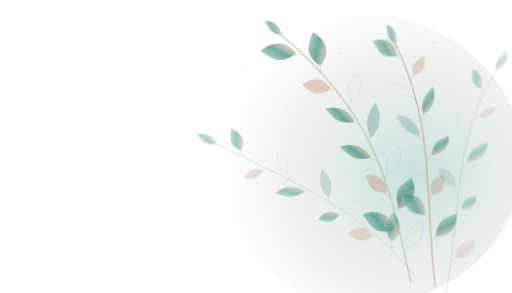
t = 0.00 s
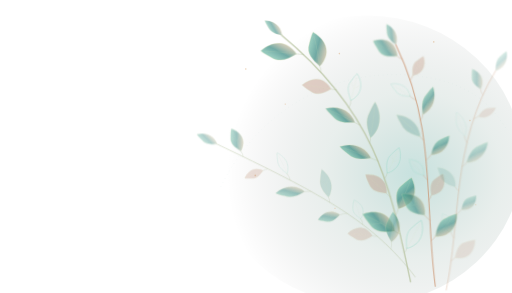
t = 1.67 s
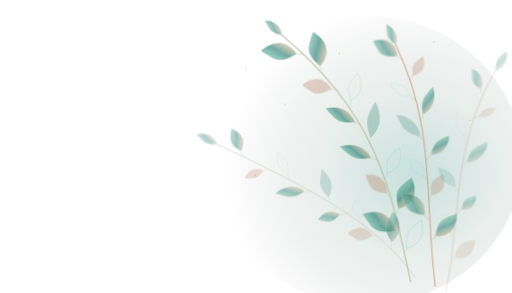
t = 3.33 s
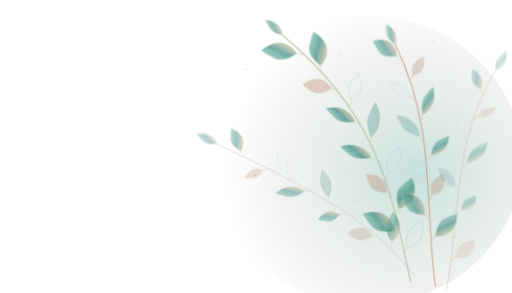
t = 5.00 s
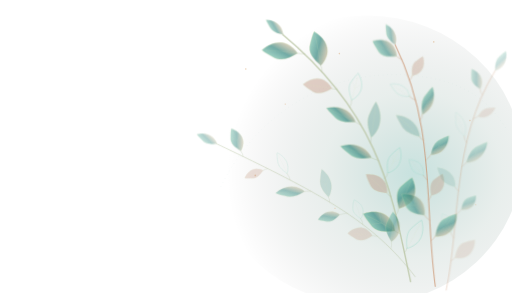
t = 6.67 s
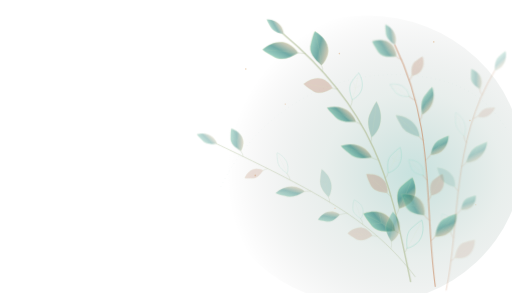
t = 8.33 s

The animated SVG that drew these frames (rendered in a browser with its animation timeline set to each time). Animation: 3 CSS @keyframes rules; frames cover the first 8.33 s, repeats indefinitely.

<svg xmlns="http://www.w3.org/2000/svg" viewBox="0 0 1400 800" width="1400" height="800" role="img" aria-label="Decorative botanical leaf illustration">
    
<style>
  .sway-main { transform-origin: 86% 100%; animation: sway-main 23s ease-in-out infinite alternate; }
  .sway-secondary { transform-origin: 91% 100%; animation: sway-secondary 29s ease-in-out infinite alternate; }
  .sway-small { transform-origin: 90% 98%; animation: sway-small 27s ease-in-out infinite alternate; }
  @keyframes sway-main { from { transform: rotate(-.55deg); } to { transform: rotate(1.0deg); } }
  @keyframes sway-secondary { from { transform: rotate(.6deg); } to { transform: rotate(-.8deg); } }
  @keyframes sway-small { from { transform: translateY(0px); } to { transform: translateY(-2px); } }
  @media (prefers-reduced-motion: reduce) {
    .sway-main, .sway-secondary, .sway-small { animation: none !important; transform: none !important; }
  }
</style>

    <defs>
        <linearGradient id="bt-dark-dleaf" x1="0" y1="0" x2="1" y2="0.9">
          <stop offset="0" stop-color="#83D3B3" stop-opacity=".74"/>
          <stop offset=".53" stop-color="#257D75" stop-opacity=".81"/>
          <stop offset="1" stop-color="#D6A06C" stop-opacity=".50"/>
        </linearGradient>
        <radialGradient id="bt-dark-aura" cx="65%" cy="55%" r="60%">
          <stop offset="0%" stop-color="#168578" stop-opacity=".24"/>
          <stop offset="48%" stop-color="#326956" stop-opacity=".11"/>
          <stop offset="100%" stop-color="#000000" stop-opacity="0"/>
        </radialGradient>
        </defs>
<ellipse cx="1002" cy="437" rx="425" ry="395" fill="url(#bt-dark-aura)"/>
<path d="M 604 510 C 706 298 935 158 1198 217 C 1301 243 1346 292 1385 353" fill="none" stroke="#73BCAC" stroke-width="1.1" stroke-opacity="0.18" stroke-dasharray="2 10"/>
<circle cx="672" cy="188" r="2.2" fill="#D9A776" opacity="0.48"/>
<circle cx="780" cy="284" r="1.7" fill="#D9A776" opacity="0.48"/>
<circle cx="928" cy="146" r="2.1" fill="#D9A776" opacity="0.48"/>
<circle cx="1186" cy="114" r="2.2" fill="#D9A776" opacity="0.48"/>
<circle cx="1285" cy="329" r="1.9" fill="#D9A776" opacity="0.48"/>
<circle cx="698" cy="479" r="2.3" fill="#D9A776" opacity="0.48"/>
<circle cx="1301" cy="559" r="1.4" fill="#D9A776" opacity="0.48"/>
<circle cx="916" cy="569" r="1.6" fill="#D9A776" opacity="0.48"/>
<circle cx="1423" cy="255" r="2.0" fill="#D9A776" opacity="0.48"/>
<g class="sway-main" opacity="1">
<path d="M 1123 769 C 1072 526, 1042 314, 777 92" fill="none" stroke="#B9C5A3" stroke-width="3.8" stroke-linecap="round" stroke-opacity="0.8"/>
<path d="M 1106.59 689.88 Q 1112.90 683.71, 1113.21 677.54" fill="none" stroke="#B9C5A3" stroke-width="1.5" stroke-opacity="0.62" stroke-linecap="round"/>
<g transform="translate(1113.21 677.54) rotate(28.19) scale(0.698 0.793)">
<path d="M 0 0 C -17 -24 -33 -48 -18 -75 C -11 -91 -5 -103 0 -109 C 25 -86 36 -57 25 -30 C 16 -12 6 -3 0 0 Z" fill="none" fill-opacity="0" stroke="#73D0B8" stroke-opacity=".6" stroke-width="1.55" stroke-linejoin="round"/>
<path d="M 0 -4 C 2 -31 2 -68 0 -97" fill="none" stroke="#D3E3B7" stroke-width="1.1" stroke-opacity="0.32"/>
</g>
<path d="M 1095.44 638.01 Q 1084.97 633.95, 1080.50 629.90" fill="none" stroke="#B9C5A3" stroke-width="1.5" stroke-opacity="0.62" stroke-linecap="round"/>
<g transform="translate(1080.50 629.90) rotate(-61.49) scale(0.904 0.901)">
<path d="M 0 0 C -17 -24 -33 -48 -18 -75 C -11 -91 -5 -103 0 -109 C 25 -86 36 -57 25 -30 C 16 -12 6 -3 0 0 Z" fill="url(#bt-dark-dleaf)" fill-opacity=".8" stroke="#D0DFB3" stroke-opacity=".62" stroke-width="1.55" stroke-linejoin="round"/>
<path d="M 0 -4 C 2 -31 2 -68 0 -97" fill="none" stroke="#D3E3B7" stroke-width="1.1" stroke-opacity="0.32"/>
<path d="M 2 -45 Q -8 -62 -16 -71 M 2 -48 Q 18 -61 24 -67" fill="none" stroke="#D3E3B7" stroke-width=".85" stroke-opacity="0.35"/>
</g>
<path d="M 1083.45 586.91 Q 1090.47 577.75, 1091.50 568.60" fill="none" stroke="#B9C5A3" stroke-width="1.5" stroke-opacity="0.62" stroke-linecap="round"/>
<g transform="translate(1091.50 568.60) rotate(23.73) scale(0.887 0.845)">
<path d="M 0 0 C -17 -24 -33 -48 -18 -75 C -11 -91 -5 -103 0 -109 C 25 -86 36 -57 25 -30 C 16 -12 6 -3 0 0 Z" fill="url(#bt-dark-dleaf)" fill-opacity=".8" stroke="#D0DFB3" stroke-opacity=".62" stroke-width="1.55" stroke-linejoin="round"/>
<path d="M 0 -4 C 2 -31 2 -68 0 -97" fill="none" stroke="#D3E3B7" stroke-width="1.1" stroke-opacity="0.32"/>
</g>
<path d="M 1069.99 536.47 Q 1061.82 531.75, 1059.64 527.04" fill="none" stroke="#B9C5A3" stroke-width="1.5" stroke-opacity="0.62" stroke-linecap="round"/>
<g transform="translate(1059.64 527.04) rotate(-47.68) scale(0.703 0.709)">
<path d="M 0 0 C -17 -24 -33 -48 -18 -75 C -11 -91 -5 -103 0 -109 C 25 -86 36 -57 25 -30 C 16 -12 6 -3 0 0 Z" fill="#B77D60" fill-opacity=".33" stroke="#D0DFB3" stroke-opacity=".48" stroke-width="1.55" stroke-linejoin="round"/>
<path d="M 0 -4 C 2 -31 2 -68 0 -97" fill="none" stroke="#D3E3B7" stroke-width="1.1" stroke-opacity="0.32"/>
</g>
<path d="M 1054.47 486.59 Q 1061.16 478.94, 1061.86 471.28" fill="none" stroke="#B9C5A3" stroke-width="1.5" stroke-opacity="0.62" stroke-linecap="round"/>
<g transform="translate(1061.86 471.28) rotate(25.78) scale(0.606 0.702)">
<path d="M 0 0 C -17 -24 -33 -48 -18 -75 C -11 -91 -5 -103 0 -109 C 25 -86 36 -57 25 -30 C 16 -12 6 -3 0 0 Z" fill="none" fill-opacity="0" stroke="#73D0B8" stroke-opacity=".6" stroke-width="1.55" stroke-linejoin="round"/>
<path d="M 0 -4 C 2 -31 2 -68 0 -97" fill="none" stroke="#D3E3B7" stroke-width="1.1" stroke-opacity="0.32"/>
<path d="M 2 -45 Q -8 -62 -16 -71 M 2 -48 Q 18 -61 24 -67" fill="none" stroke="#D3E3B7" stroke-width=".85" stroke-opacity="0.35"/>
</g>
<path d="M 1036.25 437.19 Q 1023.91 433.62, 1017.57 430.04" fill="none" stroke="#B9C5A3" stroke-width="1.5" stroke-opacity="0.62" stroke-linecap="round"/>
<g transform="translate(1017.57 430.04) rotate(-69.07) scale(0.621 0.833)">
<path d="M 0 0 C -17 -24 -33 -48 -18 -75 C -11 -91 -5 -103 0 -109 C 25 -86 36 -57 25 -30 C 16 -12 6 -3 0 0 Z" fill="url(#bt-dark-dleaf)" fill-opacity=".8" stroke="#D0DFB3" stroke-opacity=".62" stroke-width="1.55" stroke-linejoin="round"/>
<path d="M 0 -4 C 2 -31 2 -68 0 -97" fill="none" stroke="#D3E3B7" stroke-width="1.1" stroke-opacity="0.32"/>
</g>
<path d="M 1014.74 388.15 Q 1018.73 381.22, 1016.72 374.30" fill="none" stroke="#B9C5A3" stroke-width="1.5" stroke-opacity="0.62" stroke-linecap="round"/>
<g transform="translate(1016.72 374.30) rotate(8.15) scale(0.643 0.904)">
<path d="M 0 0 C -17 -24 -33 -48 -18 -75 C -11 -91 -5 -103 0 -109 C 25 -86 36 -57 25 -30 C 16 -12 6 -3 0 0 Z" fill="#428C7E" fill-opacity=".33" stroke="#D0DFB3" stroke-opacity=".48" stroke-width="1.55" stroke-linejoin="round"/>
<path d="M 0 -4 C 2 -31 2 -68 0 -97" fill="none" stroke="#D3E3B7" stroke-width="1.1" stroke-opacity="0.32"/>
</g>
<path d="M 989.31 339.39 Q 978.68 335.67, 974.04 331.94" fill="none" stroke="#B9C5A3" stroke-width="1.5" stroke-opacity="0.62" stroke-linecap="round"/>
<g transform="translate(974.04 331.94) rotate(-63.99) scale(0.630 0.806)">
<path d="M 0 0 C -17 -24 -33 -48 -18 -75 C -11 -91 -5 -103 0 -109 C 25 -86 36 -57 25 -30 C 16 -12 6 -3 0 0 Z" fill="url(#bt-dark-dleaf)" fill-opacity=".8" stroke="#D0DFB3" stroke-opacity=".62" stroke-width="1.55" stroke-linejoin="round"/>
<path d="M 0 -4 C 2 -31 2 -68 0 -97" fill="none" stroke="#D3E3B7" stroke-width="1.1" stroke-opacity="0.32"/>
</g>
<path d="M 959.36 290.81 Q 964.78 281.10, 964.20 271.40" fill="none" stroke="#B9C5A3" stroke-width="1.5" stroke-opacity="0.62" stroke-linecap="round"/>
<g transform="translate(964.20 271.40) rotate(13.99) scale(0.629 0.689)">
<path d="M 0 0 C -17 -24 -33 -48 -18 -75 C -11 -91 -5 -103 0 -109 C 25 -86 36 -57 25 -30 C 16 -12 6 -3 0 0 Z" fill="none" fill-opacity="0" stroke="#73D0B8" stroke-opacity=".6" stroke-width="1.55" stroke-linejoin="round"/>
<path d="M 0 -4 C 2 -31 2 -68 0 -97" fill="none" stroke="#D3E3B7" stroke-width="1.1" stroke-opacity="0.32"/>
<path d="M 2 -45 Q -8 -62 -16 -71 M 2 -48 Q 18 -61 24 -67" fill="none" stroke="#D3E3B7" stroke-width=".85" stroke-opacity="0.35"/>
</g>
<path d="M 924.27 242.30 Q 914.35 241.27, 910.42 240.24" fill="none" stroke="#B9C5A3" stroke-width="1.5" stroke-opacity="0.62" stroke-linecap="round"/>
<g transform="translate(910.42 240.24) rotate(-81.55) scale(0.748 0.731)">
<path d="M 0 0 C -17 -24 -33 -48 -18 -75 C -11 -91 -5 -103 0 -109 C 25 -86 36 -57 25 -30 C 16 -12 6 -3 0 0 Z" fill="#B77D60" fill-opacity=".33" stroke="#D0DFB3" stroke-opacity=".48" stroke-width="1.55" stroke-linejoin="round"/>
<path d="M 0 -4 C 2 -31 2 -68 0 -97" fill="none" stroke="#D3E3B7" stroke-width="1.1" stroke-opacity="0.32"/>
</g>
<path d="M 883.43 193.76 Q 884.84 185.41, 880.25 177.06" fill="none" stroke="#B9C5A3" stroke-width="1.5" stroke-opacity="0.62" stroke-linecap="round"/>
<g transform="translate(880.25 177.06) rotate(-10.77) scale(0.907 0.868)">
<path d="M 0 0 C -17 -24 -33 -48 -18 -75 C -11 -91 -5 -103 0 -109 C 25 -86 36 -57 25 -30 C 16 -12 6 -3 0 0 Z" fill="url(#bt-dark-dleaf)" fill-opacity=".8" stroke="#D0DFB3" stroke-opacity=".62" stroke-width="1.55" stroke-linejoin="round"/>
<path d="M 0 -4 C 2 -31 2 -68 0 -97" fill="none" stroke="#D3E3B7" stroke-width="1.1" stroke-opacity="0.32"/>
</g>
<path d="M 836.22 145.11 Q 823.26 144.19, 816.30 143.27" fill="none" stroke="#B9C5A3" stroke-width="1.5" stroke-opacity="0.62" stroke-linecap="round"/>
<g transform="translate(816.30 143.27) rotate(-84.73) scale(0.859 0.891)">
<path d="M 0 0 C -17 -24 -33 -48 -18 -75 C -11 -91 -5 -103 0 -109 C 25 -86 36 -57 25 -30 C 16 -12 6 -3 0 0 Z" fill="url(#bt-dark-dleaf)" fill-opacity=".8" stroke="#D0DFB3" stroke-opacity=".62" stroke-width="1.55" stroke-linejoin="round"/>
<path d="M 0 -4 C 2 -31 2 -68 0 -97" fill="none" stroke="#D3E3B7" stroke-width="1.1" stroke-opacity="0.32"/>
</g>
<g transform="translate(777.00 92.00) rotate(-48.60) scale(.43 .56)"><path d="M 0 0 C -17 -24 -33 -48 -18 -75 C -11 -91 -5 -103 0 -109 C 25 -86 36 -57 25 -30 C 16 -12 6 -3 0 0 Z" fill="url(#bt-dark-dleaf)" fill-opacity=".66" stroke="#D0DFB3" stroke-opacity=".52" stroke-width="1.6"/></g>
</g>
<g class="sway-secondary" opacity="0.87">
<path d="M 1190 783 C 1157 546, 1188 350, 1075 123" fill="none" stroke="#C88E68" stroke-width="2.9" stroke-linecap="round" stroke-opacity="0.8"/>
<path d="M 1177.19 658.59 Q 1186.02 652.40, 1188.85 646.22" fill="none" stroke="#C88E68" stroke-width="1.5" stroke-opacity="0.62" stroke-linecap="round"/>
<g transform="translate(1188.85 646.22) rotate(43.32) scale(0.724 0.779)">
<path d="M 0 0 C -17 -24 -33 -48 -18 -75 C -11 -91 -5 -103 0 -109 C 25 -86 36 -57 25 -30 C 16 -12 6 -3 0 0 Z" fill="url(#bt-dark-dleaf)" fill-opacity=".8" stroke="#D0DFB3" stroke-opacity=".62" stroke-width="1.55" stroke-linejoin="round"/>
<path d="M 0 -4 C 2 -31 2 -68 0 -97" fill="none" stroke="#D3E3B7" stroke-width="1.1" stroke-opacity="0.32"/>
</g>
<path d="M 1173.40 602.25 Q 1163.04 595.48, 1158.68 588.71" fill="none" stroke="#C88E68" stroke-width="1.5" stroke-opacity="0.62" stroke-linecap="round"/>
<g transform="translate(1158.68 588.71) rotate(-47.40) scale(0.805 0.780)">
<path d="M 0 0 C -17 -24 -33 -48 -18 -75 C -11 -91 -5 -103 0 -109 C 25 -86 36 -57 25 -30 C 16 -12 6 -3 0 0 Z" fill="url(#bt-dark-dleaf)" fill-opacity=".8" stroke="#D0DFB3" stroke-opacity=".62" stroke-width="1.55" stroke-linejoin="round"/>
<path d="M 0 -4 C 2 -31 2 -68 0 -97" fill="none" stroke="#D3E3B7" stroke-width="1.1" stroke-opacity="0.32"/>
<path d="M 2 -45 Q -8 -62 -16 -71 M 2 -48 Q 18 -61 24 -67" fill="none" stroke="#D3E3B7" stroke-width=".85" stroke-opacity="0.35"/>
</g>
<path d="M 1170.00 546.85 Q 1176.27 540.66, 1176.53 534.47" fill="none" stroke="#C88E68" stroke-width="1.5" stroke-opacity="0.62" stroke-linecap="round"/>
<g transform="translate(1176.53 534.47) rotate(27.84) scale(0.636 0.612)">
<path d="M 0 0 C -17 -24 -33 -48 -18 -75 C -11 -91 -5 -103 0 -109 C 25 -86 36 -57 25 -30 C 16 -12 6 -3 0 0 Z" fill="#B77D60" fill-opacity=".33" stroke="#D0DFB3" stroke-opacity=".48" stroke-width="1.55" stroke-linejoin="round"/>
<path d="M 0 -4 C 2 -31 2 -68 0 -97" fill="none" stroke="#D3E3B7" stroke-width="1.1" stroke-opacity="0.32"/>
</g>
<path d="M 1166.23 492.14 Q 1157.46 485.90, 1154.68 479.66" fill="none" stroke="#C88E68" stroke-width="1.5" stroke-opacity="0.62" stroke-linecap="round"/>
<g transform="translate(1154.68 479.66) rotate(-42.77) scale(0.503 0.531)">
<path d="M 0 0 C -17 -24 -33 -48 -18 -75 C -11 -91 -5 -103 0 -109 C 25 -86 36 -57 25 -30 C 16 -12 6 -3 0 0 Z" fill="none" fill-opacity="0" stroke="#73D0B8" stroke-opacity=".6" stroke-width="1.55" stroke-linejoin="round"/>
<path d="M 0 -4 C 2 -31 2 -68 0 -97" fill="none" stroke="#D3E3B7" stroke-width="1.1" stroke-opacity="0.32"/>
</g>
<path d="M 1161.34 437.84 Q 1171.16 430.53, 1174.98 423.21" fill="none" stroke="#C88E68" stroke-width="1.5" stroke-opacity="0.62" stroke-linecap="round"/>
<g transform="translate(1174.98 423.21) rotate(42.98) scale(0.537 0.660)">
<path d="M 0 0 C -17 -24 -33 -48 -18 -75 C -11 -91 -5 -103 0 -109 C 25 -86 36 -57 25 -30 C 16 -12 6 -3 0 0 Z" fill="url(#bt-dark-dleaf)" fill-opacity=".8" stroke="#D0DFB3" stroke-opacity=".62" stroke-width="1.55" stroke-linejoin="round"/>
<path d="M 0 -4 C 2 -31 2 -68 0 -97" fill="none" stroke="#D3E3B7" stroke-width="1.1" stroke-opacity="0.32"/>
<path d="M 2 -45 Q -8 -62 -16 -71 M 2 -48 Q 18 -61 24 -67" fill="none" stroke="#D3E3B7" stroke-width=".85" stroke-opacity="0.35"/>
</g>
<path d="M 1154.58 383.70 Q 1146.41 378.99, 1144.23 374.28" fill="none" stroke="#C88E68" stroke-width="1.5" stroke-opacity="0.62" stroke-linecap="round"/>
<g transform="translate(1144.23 374.28) rotate(-47.67) scale(0.579 0.803)">
<path d="M 0 0 C -17 -24 -33 -48 -18 -75 C -11 -91 -5 -103 0 -109 C 25 -86 36 -57 25 -30 C 16 -12 6 -3 0 0 Z" fill="#428C7E" fill-opacity=".33" stroke="#D0DFB3" stroke-opacity=".48" stroke-width="1.55" stroke-linejoin="round"/>
<path d="M 0 -4 C 2 -31 2 -68 0 -97" fill="none" stroke="#D3E3B7" stroke-width="1.1" stroke-opacity="0.32"/>
</g>
<path d="M 1145.21 329.46 Q 1151.09 321.47, 1150.97 313.47" fill="none" stroke="#C88E68" stroke-width="1.5" stroke-opacity="0.62" stroke-linecap="round"/>
<g transform="translate(1150.97 313.47) rotate(19.81) scale(0.539 0.742)">
<path d="M 0 0 C -17 -24 -33 -48 -18 -75 C -11 -91 -5 -103 0 -109 C 25 -86 36 -57 25 -30 C 16 -12 6 -3 0 0 Z" fill="url(#bt-dark-dleaf)" fill-opacity=".8" stroke="#D0DFB3" stroke-opacity=".62" stroke-width="1.55" stroke-linejoin="round"/>
<path d="M 0 -4 C 2 -31 2 -68 0 -97" fill="none" stroke="#D3E3B7" stroke-width="1.1" stroke-opacity="0.32"/>
</g>
<path d="M 1132.46 274.86 Q 1120.98 269.56, 1115.51 264.25" fill="none" stroke="#C88E68" stroke-width="1.5" stroke-opacity="0.62" stroke-linecap="round"/>
<g transform="translate(1115.51 264.25) rotate(-57.93) scale(0.471 0.570)">
<path d="M 0 0 C -17 -24 -33 -48 -18 -75 C -11 -91 -5 -103 0 -109 C 25 -86 36 -57 25 -30 C 16 -12 6 -3 0 0 Z" fill="none" fill-opacity="0" stroke="#73D0B8" stroke-opacity=".6" stroke-width="1.55" stroke-linejoin="round"/>
<path d="M 0 -4 C 2 -31 2 -68 0 -97" fill="none" stroke="#D3E3B7" stroke-width="1.1" stroke-opacity="0.32"/>
</g>
<path d="M 1115.58 219.64 Q 1121.98 213.52, 1122.37 207.40" fill="none" stroke="#C88E68" stroke-width="1.5" stroke-opacity="0.62" stroke-linecap="round"/>
<g transform="translate(1122.37 207.40) rotate(29.02) scale(0.527 0.549)">
<path d="M 0 0 C -17 -24 -33 -48 -18 -75 C -11 -91 -5 -103 0 -109 C 25 -86 36 -57 25 -30 C 16 -12 6 -3 0 0 Z" fill="#B77D60" fill-opacity=".33" stroke="#D0DFB3" stroke-opacity=".48" stroke-width="1.55" stroke-linejoin="round"/>
<path d="M 0 -4 C 2 -31 2 -68 0 -97" fill="none" stroke="#D3E3B7" stroke-width="1.1" stroke-opacity="0.32"/>
<path d="M 2 -45 Q -8 -62 -16 -71 M 2 -48 Q 18 -61 24 -67" fill="none" stroke="#D3E3B7" stroke-width=".85" stroke-opacity="0.35"/>
</g>
<path d="M 1093.83 163.54 Q 1083.60 159.08, 1079.36 154.61" fill="none" stroke="#C88E68" stroke-width="1.5" stroke-opacity="0.62" stroke-linecap="round"/>
<g transform="translate(1079.36 154.61) rotate(-58.32) scale(0.742 0.711)">
<path d="M 0 0 C -17 -24 -33 -48 -18 -75 C -11 -91 -5 -103 0 -109 C 25 -86 36 -57 25 -30 C 16 -12 6 -3 0 0 Z" fill="url(#bt-dark-dleaf)" fill-opacity=".8" stroke="#D0DFB3" stroke-opacity=".62" stroke-width="1.55" stroke-linejoin="round"/>
<path d="M 0 -4 C 2 -31 2 -68 0 -97" fill="none" stroke="#D3E3B7" stroke-width="1.1" stroke-opacity="0.32"/>
</g>
<g transform="translate(1075.00 123.00) rotate(-24.90) scale(.43 .56)"><path d="M 0 0 C -17 -24 -33 -48 -18 -75 C -11 -91 -5 -103 0 -109 C 25 -86 36 -57 25 -30 C 16 -12 6 -3 0 0 Z" fill="url(#bt-dark-dleaf)" fill-opacity=".66" stroke="#D0DFB3" stroke-opacity=".52" stroke-width="1.6"/></g>
</g>
<g class="sway-small" opacity="0.7">
<path d="M 1135 756 C 1020 603, 871 526, 593 393" fill="none" stroke="#B9C5A3" stroke-width="2.2" stroke-linecap="round" stroke-opacity="0.8"/>
<path d="M 1069.04 680.00 Q 1072.58 670.01, 1070.12 660.03" fill="none" stroke="#B9C5A3" stroke-width="1.5" stroke-opacity="0.62" stroke-linecap="round"/>
<g transform="translate(1070.12 660.03) rotate(3.10) scale(0.729 0.747)">
<path d="M 0 0 C -17 -24 -33 -48 -18 -75 C -11 -91 -5 -103 0 -109 C 25 -86 36 -57 25 -30 C 16 -12 6 -3 0 0 Z" fill="url(#bt-dark-dleaf)" fill-opacity=".8" stroke="#D0DFB3" stroke-opacity=".62" stroke-width="1.55" stroke-linejoin="round"/>
<path d="M 0 -4 C 2 -31 2 -68 0 -97" fill="none" stroke="#D3E3B7" stroke-width="1.1" stroke-opacity="0.32"/>
</g>
<path d="M 1032.02 645.64 Q 1022.05 644.95, 1018.09 644.26" fill="none" stroke="#B9C5A3" stroke-width="1.5" stroke-opacity="0.62" stroke-linecap="round"/>
<g transform="translate(1018.09 644.26) rotate(-84.37) scale(0.654 0.624)">
<path d="M 0 0 C -17 -24 -33 -48 -18 -75 C -11 -91 -5 -103 0 -109 C 25 -86 36 -57 25 -30 C 16 -12 6 -3 0 0 Z" fill="#B77D60" fill-opacity=".33" stroke="#D0DFB3" stroke-opacity=".48" stroke-width="1.55" stroke-linejoin="round"/>
<path d="M 0 -4 C 2 -31 2 -68 0 -97" fill="none" stroke="#D3E3B7" stroke-width="1.1" stroke-opacity="0.32"/>
<path d="M 2 -45 Q -8 -62 -16 -71 M 2 -48 Q 18 -61 24 -67" fill="none" stroke="#D3E3B7" stroke-width=".85" stroke-opacity="0.35"/>
</g>
<path d="M 992.01 613.29 Q 992.13 605.29, 986.25 597.29" fill="none" stroke="#B9C5A3" stroke-width="1.5" stroke-opacity="0.62" stroke-linecap="round"/>
<g transform="translate(986.25 597.29) rotate(-19.81) scale(0.506 0.499)">
<path d="M 0 0 C -17 -24 -33 -48 -18 -75 C -11 -91 -5 -103 0 -109 C 25 -86 36 -57 25 -30 C 16 -12 6 -3 0 0 Z" fill="none" fill-opacity="0" stroke="#73D0B8" stroke-opacity=".6" stroke-width="1.55" stroke-linejoin="round"/>
<path d="M 0 -4 C 2 -31 2 -68 0 -97" fill="none" stroke="#D3E3B7" stroke-width="1.1" stroke-opacity="0.32"/>
</g>
<path d="M 948.58 582.34 Q 935.82 584.53, 929.07 586.72" fill="none" stroke="#B9C5A3" stroke-width="1.5" stroke-opacity="0.62" stroke-linecap="round"/>
<g transform="translate(929.07 586.72) rotate(-102.65) scale(0.505 0.562)">
<path d="M 0 0 C -17 -24 -33 -48 -18 -75 C -11 -91 -5 -103 0 -109 C 25 -86 36 -57 25 -30 C 16 -12 6 -3 0 0 Z" fill="url(#bt-dark-dleaf)" fill-opacity=".8" stroke="#D0DFB3" stroke-opacity=".62" stroke-width="1.55" stroke-linejoin="round"/>
<path d="M 0 -4 C 2 -31 2 -68 0 -97" fill="none" stroke="#D3E3B7" stroke-width="1.1" stroke-opacity="0.32"/>
</g>
<path d="M 901.30 552.20 Q 902.67 545.39, 898.03 538.59" fill="none" stroke="#B9C5A3" stroke-width="1.5" stroke-opacity="0.62" stroke-linecap="round"/>
<g transform="translate(898.03 538.59) rotate(-13.49) scale(0.553 0.718)">
<path d="M 0 0 C -17 -24 -33 -48 -18 -75 C -11 -91 -5 -103 0 -109 C 25 -86 36 -57 25 -30 C 16 -12 6 -3 0 0 Z" fill="#428C7E" fill-opacity=".33" stroke="#D0DFB3" stroke-opacity=".48" stroke-width="1.55" stroke-linejoin="round"/>
<path d="M 0 -4 C 2 -31 2 -68 0 -97" fill="none" stroke="#D3E3B7" stroke-width="1.1" stroke-opacity="0.32"/>
<path d="M 2 -45 Q -8 -62 -16 -71 M 2 -48 Q 18 -61 24 -67" fill="none" stroke="#D3E3B7" stroke-width=".85" stroke-opacity="0.35"/>
</g>
<path d="M 849.73 522.26 Q 838.25 522.70, 832.76 523.13" fill="none" stroke="#B9C5A3" stroke-width="1.5" stroke-opacity="0.62" stroke-linecap="round"/>
<g transform="translate(832.76 523.13) rotate(-92.93) scale(0.517 0.728)">
<path d="M 0 0 C -17 -24 -33 -48 -18 -75 C -11 -91 -5 -103 0 -109 C 25 -86 36 -57 25 -30 C 16 -12 6 -3 0 0 Z" fill="url(#bt-dark-dleaf)" fill-opacity=".8" stroke="#D0DFB3" stroke-opacity=".62" stroke-width="1.55" stroke-linejoin="round"/>
<path d="M 0 -4 C 2 -31 2 -68 0 -97" fill="none" stroke="#D3E3B7" stroke-width="1.1" stroke-opacity="0.32"/>
</g>
<path d="M 793.45 491.92 Q 792.13 482.91, 784.80 473.89" fill="none" stroke="#B9C5A3" stroke-width="1.5" stroke-opacity="0.62" stroke-linecap="round"/>
<g transform="translate(784.80 473.89) rotate(-25.62) scale(0.437 0.578)">
<path d="M 0 0 C -17 -24 -33 -48 -18 -75 C -11 -91 -5 -103 0 -109 C 25 -86 36 -57 25 -30 C 16 -12 6 -3 0 0 Z" fill="none" fill-opacity="0" stroke="#73D0B8" stroke-opacity=".6" stroke-width="1.55" stroke-linejoin="round"/>
<path d="M 0 -4 C 2 -31 2 -68 0 -97" fill="none" stroke="#D3E3B7" stroke-width="1.1" stroke-opacity="0.32"/>
</g>
<path d="M 732.01 460.59 Q 722.53 463.23, 719.05 465.88" fill="none" stroke="#B9C5A3" stroke-width="1.5" stroke-opacity="0.62" stroke-linecap="round"/>
<g transform="translate(719.05 465.88) rotate(-112.21) scale(0.435 0.495)">
<path d="M 0 0 C -17 -24 -33 -48 -18 -75 C -11 -91 -5 -103 0 -109 C 25 -86 36 -57 25 -30 C 16 -12 6 -3 0 0 Z" fill="#B77D60" fill-opacity=".33" stroke="#D0DFB3" stroke-opacity=".48" stroke-width="1.55" stroke-linejoin="round"/>
<path d="M 0 -4 C 2 -31 2 -68 0 -97" fill="none" stroke="#D3E3B7" stroke-width="1.1" stroke-opacity="0.32"/>
</g>
<path d="M 664.99 427.65 Q 664.65 419.83, 658.31 412.01" fill="none" stroke="#B9C5A3" stroke-width="1.5" stroke-opacity="0.62" stroke-linecap="round"/>
<g transform="translate(658.31 412.01) rotate(-23.15) scale(0.607 0.606)">
<path d="M 0 0 C -17 -24 -33 -48 -18 -75 C -11 -91 -5 -103 0 -109 C 25 -86 36 -57 25 -30 C 16 -12 6 -3 0 0 Z" fill="url(#bt-dark-dleaf)" fill-opacity=".8" stroke="#D0DFB3" stroke-opacity=".62" stroke-width="1.55" stroke-linejoin="round"/>
<path d="M 0 -4 C 2 -31 2 -68 0 -97" fill="none" stroke="#D3E3B7" stroke-width="1.1" stroke-opacity="0.32"/>
<path d="M 2 -45 Q -8 -62 -16 -71 M 2 -48 Q 18 -61 24 -67" fill="none" stroke="#D3E3B7" stroke-width=".85" stroke-opacity="0.35"/>
</g>
<g transform="translate(593.00 393.00) rotate(-64.36) scale(.43 .56)"><path d="M 0 0 C -17 -24 -33 -48 -18 -75 C -11 -91 -5 -103 0 -109 C 25 -86 36 -57 25 -30 C 16 -12 6 -3 0 0 Z" fill="url(#bt-dark-dleaf)" fill-opacity=".66" stroke="#D0DFB3" stroke-opacity=".52" stroke-width="1.6"/></g>
</g>
<g class="sway-secondary" opacity="0.5">
<path d="M 1220 793 C 1258 607, 1230 392, 1349 192" fill="none" stroke="#C88E68" stroke-width="2" stroke-linecap="round" stroke-opacity="0.8"/>
<path d="M 1232.66 713.30 Q 1240.89 708.64, 1243.11 703.98" fill="none" stroke="#C88E68" stroke-width="1.5" stroke-opacity="0.62" stroke-linecap="round"/>
<g transform="translate(1243.11 703.98) rotate(48.26) scale(0.677 0.668)">
<path d="M 0 0 C -17 -24 -33 -48 -18 -75 C -11 -91 -5 -103 0 -109 C 25 -86 36 -57 25 -30 C 16 -12 6 -3 0 0 Z" fill="#B77D60" fill-opacity=".33" stroke="#D0DFB3" stroke-opacity=".48" stroke-width="1.55" stroke-linejoin="round"/>
<path d="M 0 -4 C 2 -31 2 -68 0 -97" fill="none" stroke="#D3E3B7" stroke-width="1.1" stroke-opacity="0.32"/>
</g>
<path d="M 1239.30 650.44 Q 1232.61 642.78, 1231.93 635.12" fill="none" stroke="#C88E68" stroke-width="1.5" stroke-opacity="0.62" stroke-linecap="round"/>
<g transform="translate(1231.93 635.12) rotate(-25.69) scale(0.539 0.514)">
<path d="M 0 0 C -17 -24 -33 -48 -18 -75 C -11 -91 -5 -103 0 -109 C 25 -86 36 -57 25 -30 C 16 -12 6 -3 0 0 Z" fill="none" fill-opacity="0" stroke="#73D0B8" stroke-opacity=".6" stroke-width="1.55" stroke-linejoin="round"/>
<path d="M 0 -4 C 2 -31 2 -68 0 -97" fill="none" stroke="#D3E3B7" stroke-width="1.1" stroke-opacity="0.32"/>
<path d="M 2 -45 Q -8 -62 -16 -71 M 2 -48 Q 18 -61 24 -67" fill="none" stroke="#D3E3B7" stroke-width=".85" stroke-opacity="0.35"/>
</g>
<path d="M 1245.01 586.35 Q 1255.22 579.42, 1259.43 572.49" fill="none" stroke="#C88E68" stroke-width="1.5" stroke-opacity="0.62" stroke-linecap="round"/>
<g transform="translate(1259.43 572.49) rotate(46.16) scale(0.500 0.511)">
<path d="M 0 0 C -17 -24 -33 -48 -18 -75 C -11 -91 -5 -103 0 -109 C 25 -86 36 -57 25 -30 C 16 -12 6 -3 0 0 Z" fill="url(#bt-dark-dleaf)" fill-opacity=".8" stroke="#D0DFB3" stroke-opacity=".62" stroke-width="1.55" stroke-linejoin="round"/>
<path d="M 0 -4 C 2 -31 2 -68 0 -97" fill="none" stroke="#D3E3B7" stroke-width="1.1" stroke-opacity="0.32"/>
</g>
<path d="M 1251.37 521.32 Q 1243.65 516.16, 1241.93 510.99" fill="none" stroke="#C88E68" stroke-width="1.5" stroke-opacity="0.62" stroke-linecap="round"/>
<g transform="translate(1241.93 510.99) rotate(-42.43) scale(0.563 0.664)">
<path d="M 0 0 C -17 -24 -33 -48 -18 -75 C -11 -91 -5 -103 0 -109 C 25 -86 36 -57 25 -30 C 16 -12 6 -3 0 0 Z" fill="#428C7E" fill-opacity=".33" stroke="#D0DFB3" stroke-opacity=".48" stroke-width="1.55" stroke-linejoin="round"/>
<path d="M 0 -4 C 2 -31 2 -68 0 -97" fill="none" stroke="#D3E3B7" stroke-width="1.1" stroke-opacity="0.32"/>
</g>
<path d="M 1259.96 455.70 Q 1269.03 449.75, 1272.09 443.79" fill="none" stroke="#C88E68" stroke-width="1.5" stroke-opacity="0.62" stroke-linecap="round"/>
<g transform="translate(1272.09 443.79) rotate(45.53) scale(0.545 0.740)">
<path d="M 0 0 C -17 -24 -33 -48 -18 -75 C -11 -91 -5 -103 0 -109 C 25 -86 36 -57 25 -30 C 16 -12 6 -3 0 0 Z" fill="url(#bt-dark-dleaf)" fill-opacity=".8" stroke="#D0DFB3" stroke-opacity=".62" stroke-width="1.55" stroke-linejoin="round"/>
<path d="M 0 -4 C 2 -31 2 -68 0 -97" fill="none" stroke="#D3E3B7" stroke-width="1.1" stroke-opacity="0.32"/>
<path d="M 2 -45 Q -8 -62 -16 -71 M 2 -48 Q 18 -61 24 -67" fill="none" stroke="#D3E3B7" stroke-width=".85" stroke-opacity="0.35"/>
</g>
<path d="M 1272.34 389.80 Q 1266.01 380.37, 1265.68 370.95" fill="none" stroke="#C88E68" stroke-width="1.5" stroke-opacity="0.62" stroke-linecap="round"/>
<g transform="translate(1265.68 370.95) rotate(-19.46) scale(0.445 0.623)">
<path d="M 0 0 C -17 -24 -33 -48 -18 -75 C -11 -91 -5 -103 0 -109 C 25 -86 36 -57 25 -30 C 16 -12 6 -3 0 0 Z" fill="none" fill-opacity="0" stroke="#73D0B8" stroke-opacity=".6" stroke-width="1.55" stroke-linejoin="round"/>
<path d="M 0 -4 C 2 -31 2 -68 0 -97" fill="none" stroke="#D3E3B7" stroke-width="1.1" stroke-opacity="0.32"/>
</g>
<path d="M 1290.09 323.96 Q 1299.33 320.78, 1302.57 317.61" fill="none" stroke="#C88E68" stroke-width="1.5" stroke-opacity="0.62" stroke-linecap="round"/>
<g transform="translate(1302.57 317.61) rotate(63.02) scale(0.391 0.492)">
<path d="M 0 0 C -17 -24 -33 -48 -18 -75 C -11 -91 -5 -103 0 -109 C 25 -86 36 -57 25 -30 C 16 -12 6 -3 0 0 Z" fill="#B77D60" fill-opacity=".33" stroke="#D0DFB3" stroke-opacity=".48" stroke-width="1.55" stroke-linejoin="round"/>
<path d="M 0 -4 C 2 -31 2 -68 0 -97" fill="none" stroke="#D3E3B7" stroke-width="1.1" stroke-opacity="0.32"/>
</g>
<path d="M 1314.78 258.49 Q 1308.50 250.65, 1308.21 242.81" fill="none" stroke="#C88E68" stroke-width="1.5" stroke-opacity="0.62" stroke-linecap="round"/>
<g transform="translate(1308.21 242.81) rotate(-22.75) scale(0.506 0.546)">
<path d="M 0 0 C -17 -24 -33 -48 -18 -75 C -11 -91 -5 -103 0 -109 C 25 -86 36 -57 25 -30 C 16 -12 6 -3 0 0 Z" fill="url(#bt-dark-dleaf)" fill-opacity=".8" stroke="#D0DFB3" stroke-opacity=".62" stroke-width="1.55" stroke-linejoin="round"/>
<path d="M 0 -4 C 2 -31 2 -68 0 -97" fill="none" stroke="#D3E3B7" stroke-width="1.1" stroke-opacity="0.32"/>
</g>
<g transform="translate(1349.00 192.00) rotate(28.79) scale(.43 .56)"><path d="M 0 0 C -17 -24 -33 -48 -18 -75 C -11 -91 -5 -103 0 -109 C 25 -86 36 -57 25 -30 C 16 -12 6 -3 0 0 Z" fill="url(#bt-dark-dleaf)" fill-opacity=".66" stroke="#D0DFB3" stroke-opacity=".52" stroke-width="1.6"/></g>
</g>
</svg>
